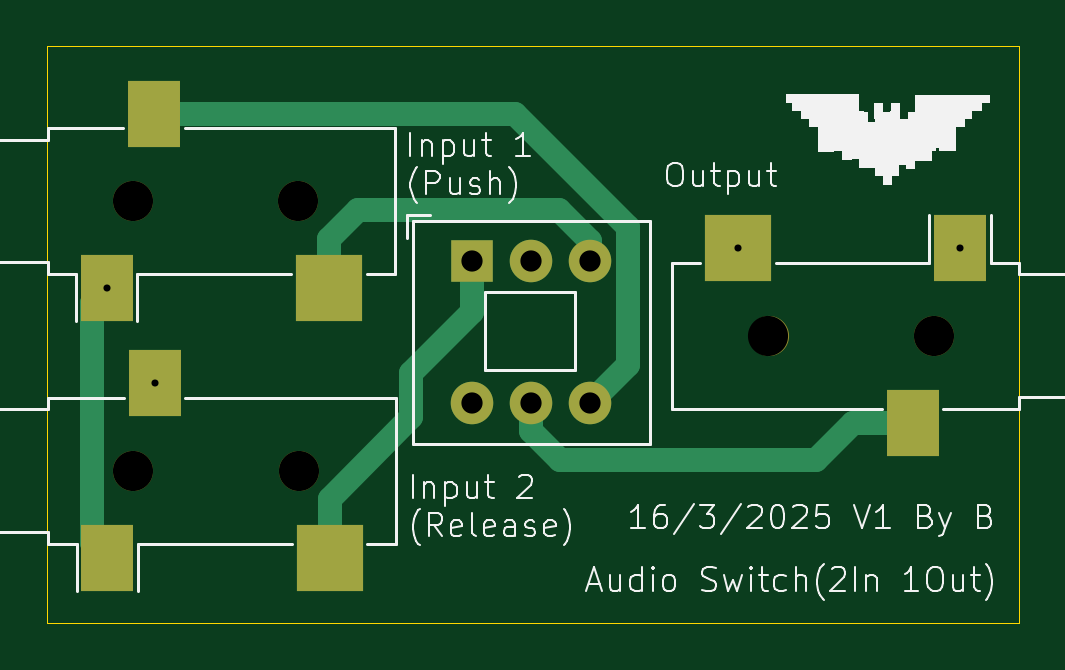
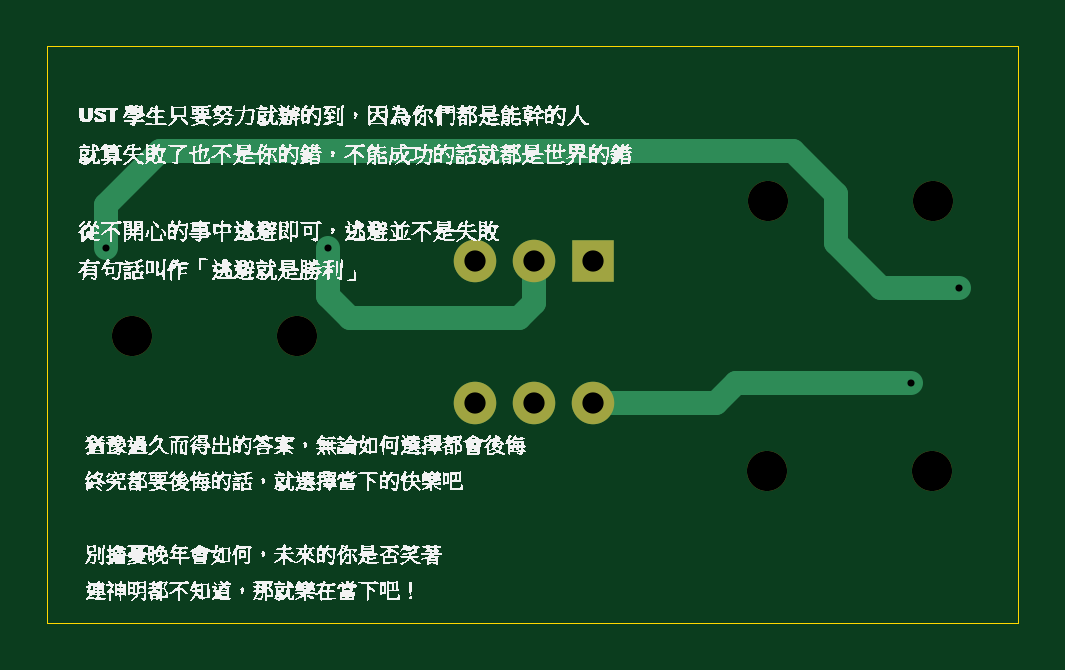
Circuit board: 11 layer files. Board 41.1 x 24.4 mm.
- bottom_copper: TwoWayAudioSwitch-V1-B_Cu.gbr (2093 bytes)
- bottom_mask: TwoWayAudioSwitch-V1-B_Mask.gbr (918 bytes)
- paste: TwoWayAudioSwitch-V1-B_Paste.gbr (463 bytes)
- bottom_silk: TwoWayAudioSwitch-V1-B_Silkscreen.gbr (537412 bytes)
- outline: TwoWayAudioSwitch-V1-Edge_Cuts.gbr (618 bytes)
- top_copper: TwoWayAudioSwitch-V1-F_Cu.gbr (3451 bytes)
- top_mask: TwoWayAudioSwitch-V1-F_Mask.gbr (1239 bytes)
- paste: TwoWayAudioSwitch-V1-F_Paste.gbr (825 bytes)
- top_silk: TwoWayAudioSwitch-V1-F_Silkscreen.gbr (38879 bytes)
- drill: TwoWayAudioSwitch-V1-NPTH.drl (421 bytes)
- drill: TwoWayAudioSwitch-V1-PTH.drl (524 bytes)

=== bottom_copper: TwoWayAudioSwitch-V1-B_Cu.gbr ===
%TF.GenerationSoftware,KiCad,Pcbnew,8.0.8*%
%TF.CreationDate,2025-03-16T01:19:43+08:00*%
%TF.ProjectId,TwoWayAudioSwitch-V1,54776f57-6179-4417-9564-696f53776974,rev?*%
%TF.SameCoordinates,Original*%
%TF.FileFunction,Copper,L2,Bot*%
%TF.FilePolarity,Positive*%
%FSLAX46Y46*%
G04 Gerber Fmt 4.6, Leading zero omitted, Abs format (unit mm)*
G04 Created by KiCad (PCBNEW 8.0.8) date 2025-03-16 01:19:43*
%MOMM*%
%LPD*%
G01*
G04 APERTURE LIST*
%TA.AperFunction,ComponentPad*%
%ADD10R,1.800000X1.800000*%
%TD*%
%TA.AperFunction,ComponentPad*%
%ADD11C,1.800000*%
%TD*%
%TA.AperFunction,ViaPad*%
%ADD12C,0.600000*%
%TD*%
%TA.AperFunction,Conductor*%
%ADD13C,1.000000*%
%TD*%
G04 APERTURE END LIST*
D10*
%TO.P,SW2,1,A*%
%TO.N,Net-(J2-PadT)*%
X128172200Y-72136000D03*
D11*
%TO.P,SW2,2,B*%
%TO.N,Net-(J3-PadT)*%
X130672200Y-72136000D03*
%TO.P,SW2,3,C*%
%TO.N,Net-(J1-PadT)*%
X133172200Y-72136000D03*
%TO.P,SW2,4,A*%
%TO.N,Net-(J2-PadR)*%
X128172200Y-78136000D03*
%TO.P,SW2,5,B*%
%TO.N,Net-(J3-PadR)*%
X130672200Y-78136000D03*
%TO.P,SW2,6,C*%
%TO.N,Net-(J1-PadR)*%
X133172200Y-78136000D03*
%TD*%
D12*
%TO.N,Net-(J1-PadS)*%
X148811800Y-71585600D03*
X112697800Y-73279000D03*
%TO.N,Net-(J3-PadT)*%
X139420600Y-71577200D03*
%TO.N,Net-(J2-PadR)*%
X114731800Y-77292200D03*
%TD*%
D13*
%TO.N,Net-(J1-PadS)*%
X148811800Y-69741600D02*
X148811800Y-71585600D01*
X146532600Y-67462400D02*
X148811800Y-69741600D01*
X119710200Y-67462400D02*
X146532600Y-67462400D01*
X117881400Y-71374000D02*
X117881400Y-69291200D01*
X117881400Y-69291200D02*
X119710200Y-67462400D01*
X115976400Y-73279000D02*
X117881400Y-71374000D01*
X112697800Y-73279000D02*
X115976400Y-73279000D01*
%TO.N,Net-(J3-PadT)*%
X130672200Y-73903200D02*
X130672200Y-72136000D01*
X138480800Y-74549000D02*
X131318000Y-74549000D01*
X131318000Y-74549000D02*
X130672200Y-73903200D01*
X139420600Y-71577200D02*
X139420600Y-73609200D01*
X139420600Y-73609200D02*
X138480800Y-74549000D01*
%TO.N,Net-(J2-PadR)*%
X122967000Y-78136000D02*
X128172200Y-78136000D01*
X122123200Y-77292200D02*
X122967000Y-78136000D01*
X114731800Y-77292200D02*
X122123200Y-77292200D01*
%TD*%
M02*

=== bottom_mask: TwoWayAudioSwitch-V1-B_Mask.gbr ===
%TF.GenerationSoftware,KiCad,Pcbnew,8.0.8*%
%TF.CreationDate,2025-03-16T01:19:43+08:00*%
%TF.ProjectId,TwoWayAudioSwitch-V1,54776f57-6179-4417-9564-696f53776974,rev?*%
%TF.SameCoordinates,Original*%
%TF.FileFunction,Soldermask,Bot*%
%TF.FilePolarity,Negative*%
%FSLAX46Y46*%
G04 Gerber Fmt 4.6, Leading zero omitted, Abs format (unit mm)*
G04 Created by KiCad (PCBNEW 8.0.8) date 2025-03-16 01:19:43*
%MOMM*%
%LPD*%
G01*
G04 APERTURE LIST*
%ADD10R,1.800000X1.800000*%
%ADD11C,1.800000*%
%ADD12C,1.700000*%
G04 APERTURE END LIST*
D10*
%TO.C,SW2*%
X128172200Y-72136000D03*
D11*
X130672200Y-72136000D03*
X133172200Y-72136000D03*
X128172200Y-78136000D03*
X130672200Y-78136000D03*
X133172200Y-78136000D03*
%TD*%
D12*
%TO.C,J3*%
X140711800Y-75285600D03*
X147711800Y-75285600D03*
%TD*%
%TO.C,J2*%
X120827800Y-81000600D03*
X113827800Y-81000600D03*
%TD*%
%TO.C,J1*%
X120797800Y-69579000D03*
X113797800Y-69579000D03*
%TD*%
M02*

=== paste: TwoWayAudioSwitch-V1-B_Paste.gbr ===
%TF.GenerationSoftware,KiCad,Pcbnew,8.0.8*%
%TF.CreationDate,2025-03-16T01:19:43+08:00*%
%TF.ProjectId,TwoWayAudioSwitch-V1,54776f57-6179-4417-9564-696f53776974,rev?*%
%TF.SameCoordinates,Original*%
%TF.FileFunction,Paste,Bot*%
%TF.FilePolarity,Positive*%
%FSLAX46Y46*%
G04 Gerber Fmt 4.6, Leading zero omitted, Abs format (unit mm)*
G04 Created by KiCad (PCBNEW 8.0.8) date 2025-03-16 01:19:43*
%MOMM*%
%LPD*%
G01*
G04 APERTURE LIST*
G04 APERTURE END LIST*
M02*

=== bottom_silk: TwoWayAudioSwitch-V1-B_Silkscreen.gbr (537412 bytes, source omitted) ===
=== outline: TwoWayAudioSwitch-V1-Edge_Cuts.gbr ===
%TF.GenerationSoftware,KiCad,Pcbnew,8.0.8*%
%TF.CreationDate,2025-03-16T01:19:43+08:00*%
%TF.ProjectId,TwoWayAudioSwitch-V1,54776f57-6179-4417-9564-696f53776974,rev?*%
%TF.SameCoordinates,Original*%
%TF.FileFunction,Profile,NP*%
%FSLAX46Y46*%
G04 Gerber Fmt 4.6, Leading zero omitted, Abs format (unit mm)*
G04 Created by KiCad (PCBNEW 8.0.8) date 2025-03-16 01:19:43*
%MOMM*%
%LPD*%
G01*
G04 APERTURE LIST*
%TA.AperFunction,Profile*%
%ADD10C,0.050000*%
%TD*%
G04 APERTURE END LIST*
D10*
X110172500Y-63017400D02*
X151295100Y-63017400D01*
X151295100Y-87426800D01*
X110172500Y-87426800D01*
X110172500Y-63017400D01*
M02*

=== top_copper: TwoWayAudioSwitch-V1-F_Cu.gbr ===
%TF.GenerationSoftware,KiCad,Pcbnew,8.0.8*%
%TF.CreationDate,2025-03-16T01:19:43+08:00*%
%TF.ProjectId,TwoWayAudioSwitch-V1,54776f57-6179-4417-9564-696f53776974,rev?*%
%TF.SameCoordinates,Original*%
%TF.FileFunction,Copper,L1,Top*%
%TF.FilePolarity,Positive*%
%FSLAX46Y46*%
G04 Gerber Fmt 4.6, Leading zero omitted, Abs format (unit mm)*
G04 Created by KiCad (PCBNEW 8.0.8) date 2025-03-16 01:19:43*
%MOMM*%
%LPD*%
G01*
G04 APERTURE LIST*
%TA.AperFunction,ComponentPad*%
%ADD10R,1.800000X1.800000*%
%TD*%
%TA.AperFunction,ComponentPad*%
%ADD11C,1.800000*%
%TD*%
%TA.AperFunction,SMDPad,CuDef*%
%ADD12R,2.800000X2.800000*%
%TD*%
%TA.AperFunction,SMDPad,CuDef*%
%ADD13R,2.200000X2.800000*%
%TD*%
%TA.AperFunction,ViaPad*%
%ADD14C,0.600000*%
%TD*%
%TA.AperFunction,Conductor*%
%ADD15C,1.000000*%
%TD*%
G04 APERTURE END LIST*
D10*
%TO.P,SW2,1,A*%
%TO.N,Net-(J2-PadT)*%
X128172200Y-72136000D03*
D11*
%TO.P,SW2,2,B*%
%TO.N,Net-(J3-PadT)*%
X130672200Y-72136000D03*
%TO.P,SW2,3,C*%
%TO.N,Net-(J1-PadT)*%
X133172200Y-72136000D03*
%TO.P,SW2,4,A*%
%TO.N,Net-(J2-PadR)*%
X128172200Y-78136000D03*
%TO.P,SW2,5,B*%
%TO.N,Net-(J3-PadR)*%
X130672200Y-78136000D03*
%TO.P,SW2,6,C*%
%TO.N,Net-(J1-PadR)*%
X133172200Y-78136000D03*
%TD*%
D12*
%TO.P,J3,T*%
%TO.N,Net-(J3-PadT)*%
X139411800Y-71585600D03*
D13*
%TO.P,J3,S*%
%TO.N,Net-(J1-PadS)*%
X148811800Y-71585600D03*
%TO.P,J3,R*%
%TO.N,Net-(J3-PadR)*%
X146811800Y-78985600D03*
%TD*%
D12*
%TO.P,J2,T*%
%TO.N,Net-(J2-PadT)*%
X122127800Y-84700600D03*
D13*
%TO.P,J2,S*%
%TO.N,Net-(J1-PadS)*%
X112727800Y-84700600D03*
%TO.P,J2,R*%
%TO.N,Net-(J2-PadR)*%
X114727800Y-77300600D03*
%TD*%
D12*
%TO.P,J1,T*%
%TO.N,Net-(J1-PadT)*%
X122097800Y-73279000D03*
D13*
%TO.P,J1,S*%
%TO.N,Net-(J1-PadS)*%
X112697800Y-73279000D03*
%TO.P,J1,R*%
%TO.N,Net-(J1-PadR)*%
X114697800Y-65879000D03*
%TD*%
D14*
%TO.N,Net-(J1-PadS)*%
X148811800Y-71585600D03*
X112697800Y-73279000D03*
%TO.N,Net-(J3-PadT)*%
X139420600Y-71577200D03*
%TO.N,Net-(J2-PadR)*%
X114731800Y-77292200D03*
%TD*%
D15*
%TO.N,Net-(J1-PadT)*%
X122097800Y-71170800D02*
X122097800Y-73279000D01*
X133172200Y-71272400D02*
X131851400Y-69951600D01*
X123317000Y-69951600D02*
X122097800Y-71170800D01*
X133172200Y-72136000D02*
X133172200Y-71272400D01*
X131851400Y-69951600D02*
X123317000Y-69951600D01*
%TO.N,Net-(J3-PadR)*%
X142722600Y-80543400D02*
X144280400Y-78985600D01*
X131902200Y-80543400D02*
X142722600Y-80543400D01*
X144280400Y-78985600D02*
X146811800Y-78985600D01*
X130672200Y-79313400D02*
X131902200Y-80543400D01*
X130672200Y-78136000D02*
X130672200Y-79313400D01*
%TO.N,Net-(J3-PadT)*%
X139412200Y-71585600D02*
X139420600Y-71577200D01*
X139411800Y-71585600D02*
X139412200Y-71585600D01*
%TO.N,Net-(J2-PadT)*%
X125577600Y-76860400D02*
X128172200Y-74265800D01*
X128172200Y-74265800D02*
X128172200Y-72136000D01*
X125577600Y-78740000D02*
X125577600Y-76860400D01*
X122127800Y-82189800D02*
X125577600Y-78740000D01*
X122127800Y-84700600D02*
X122127800Y-82189800D01*
%TO.N,Net-(J2-PadR)*%
X114727800Y-77296200D02*
X114731800Y-77292200D01*
X114727800Y-77300600D02*
X114727800Y-77296200D01*
%TO.N,Net-(J1-PadR)*%
X129988600Y-65879000D02*
X114697800Y-65879000D01*
X134772200Y-76536000D02*
X134772200Y-70662600D01*
X133172200Y-78136000D02*
X134772200Y-76536000D01*
X134772200Y-70662600D02*
X129988600Y-65879000D01*
%TO.N,Net-(J1-PadS)*%
X112090200Y-84063000D02*
X112727800Y-84700600D01*
X112090200Y-73886600D02*
X112090200Y-84063000D01*
X112697800Y-73279000D02*
X112090200Y-73886600D01*
%TD*%
M02*

=== top_mask: TwoWayAudioSwitch-V1-F_Mask.gbr ===
%TF.GenerationSoftware,KiCad,Pcbnew,8.0.8*%
%TF.CreationDate,2025-03-16T01:19:43+08:00*%
%TF.ProjectId,TwoWayAudioSwitch-V1,54776f57-6179-4417-9564-696f53776974,rev?*%
%TF.SameCoordinates,Original*%
%TF.FileFunction,Soldermask,Top*%
%TF.FilePolarity,Negative*%
%FSLAX46Y46*%
G04 Gerber Fmt 4.6, Leading zero omitted, Abs format (unit mm)*
G04 Created by KiCad (PCBNEW 8.0.8) date 2025-03-16 01:19:43*
%MOMM*%
%LPD*%
G01*
G04 APERTURE LIST*
%ADD10R,1.800000X1.800000*%
%ADD11C,1.800000*%
%ADD12R,2.800000X2.800000*%
%ADD13R,2.200000X2.800000*%
%ADD14C,1.700000*%
G04 APERTURE END LIST*
D10*
%TO.C,SW2*%
X128172200Y-72136000D03*
D11*
X130672200Y-72136000D03*
X133172200Y-72136000D03*
X128172200Y-78136000D03*
X130672200Y-78136000D03*
X133172200Y-78136000D03*
%TD*%
D12*
%TO.C,J3*%
X139411800Y-71585600D03*
D13*
X148811800Y-71585600D03*
X146811800Y-78985600D03*
D14*
X140711800Y-75285600D03*
X147711800Y-75285600D03*
%TD*%
D12*
%TO.C,J2*%
X122127800Y-84700600D03*
D13*
X112727800Y-84700600D03*
X114727800Y-77300600D03*
D14*
X120827800Y-81000600D03*
X113827800Y-81000600D03*
%TD*%
D12*
%TO.C,J1*%
X122097800Y-73279000D03*
D13*
X112697800Y-73279000D03*
X114697800Y-65879000D03*
D14*
X120797800Y-69579000D03*
X113797800Y-69579000D03*
%TD*%
M02*

=== paste: TwoWayAudioSwitch-V1-F_Paste.gbr ===
%TF.GenerationSoftware,KiCad,Pcbnew,8.0.8*%
%TF.CreationDate,2025-03-16T01:19:43+08:00*%
%TF.ProjectId,TwoWayAudioSwitch-V1,54776f57-6179-4417-9564-696f53776974,rev?*%
%TF.SameCoordinates,Original*%
%TF.FileFunction,Paste,Top*%
%TF.FilePolarity,Positive*%
%FSLAX46Y46*%
G04 Gerber Fmt 4.6, Leading zero omitted, Abs format (unit mm)*
G04 Created by KiCad (PCBNEW 8.0.8) date 2025-03-16 01:19:43*
%MOMM*%
%LPD*%
G01*
G04 APERTURE LIST*
%ADD10R,2.800000X2.800000*%
%ADD11R,2.200000X2.800000*%
G04 APERTURE END LIST*
D10*
%TO.C,J3*%
X139411800Y-71585600D03*
D11*
X148811800Y-71585600D03*
X146811800Y-78985600D03*
%TD*%
D10*
%TO.C,J2*%
X122127800Y-84700600D03*
D11*
X112727800Y-84700600D03*
X114727800Y-77300600D03*
%TD*%
D10*
%TO.C,J1*%
X122097800Y-73279000D03*
D11*
X112697800Y-73279000D03*
X114697800Y-65879000D03*
%TD*%
M02*

=== top_silk: TwoWayAudioSwitch-V1-F_Silkscreen.gbr (38879 bytes, source omitted) ===
=== drill: TwoWayAudioSwitch-V1-NPTH.drl ===
M48
; DRILL file {KiCad 8.0.8} date 2025-03-16T01:19:42+0800
; FORMAT={-:-/ absolute / inch / decimal}
; #@! TF.CreationDate,2025-03-16T01:19:42+08:00
; #@! TF.GenerationSoftware,Kicad,Pcbnew,8.0.8
; #@! TF.FileFunction,NonPlated,1,2,NPTH
FMAT,2
INCH
; #@! TA.AperFunction,NonPlated,NPTH,ComponentDrill
T1C0.0669
%
G90
G05
T1
X4.4802Y-2.7393
X4.4814Y-3.189
X4.7558Y-2.7393
X4.757Y-3.189
X5.5398Y-2.964
X5.8154Y-2.964
M30

=== drill: TwoWayAudioSwitch-V1-PTH.drl ===
M48
; DRILL file {KiCad 8.0.8} date 2025-03-16T01:19:42+0800
; FORMAT={-:-/ absolute / inch / decimal}
; #@! TF.CreationDate,2025-03-16T01:19:42+08:00
; #@! TF.GenerationSoftware,Kicad,Pcbnew,8.0.8
; #@! TF.FileFunction,Plated,1,2,PTH
FMAT,2
INCH
; #@! TA.AperFunction,Plated,PTH,ViaDrill
T1C0.0118
; #@! TA.AperFunction,Plated,PTH,ComponentDrill
T2C0.0354
%
G90
G05
T1
X4.4369Y-2.885
X4.517Y-3.043
X5.489Y-2.818
X5.8587Y-2.8183
T2
X5.0461Y-2.84
X5.0461Y-3.0762
X5.1446Y-2.84
X5.1446Y-3.0762
X5.243Y-2.84
X5.243Y-3.0762
M30

